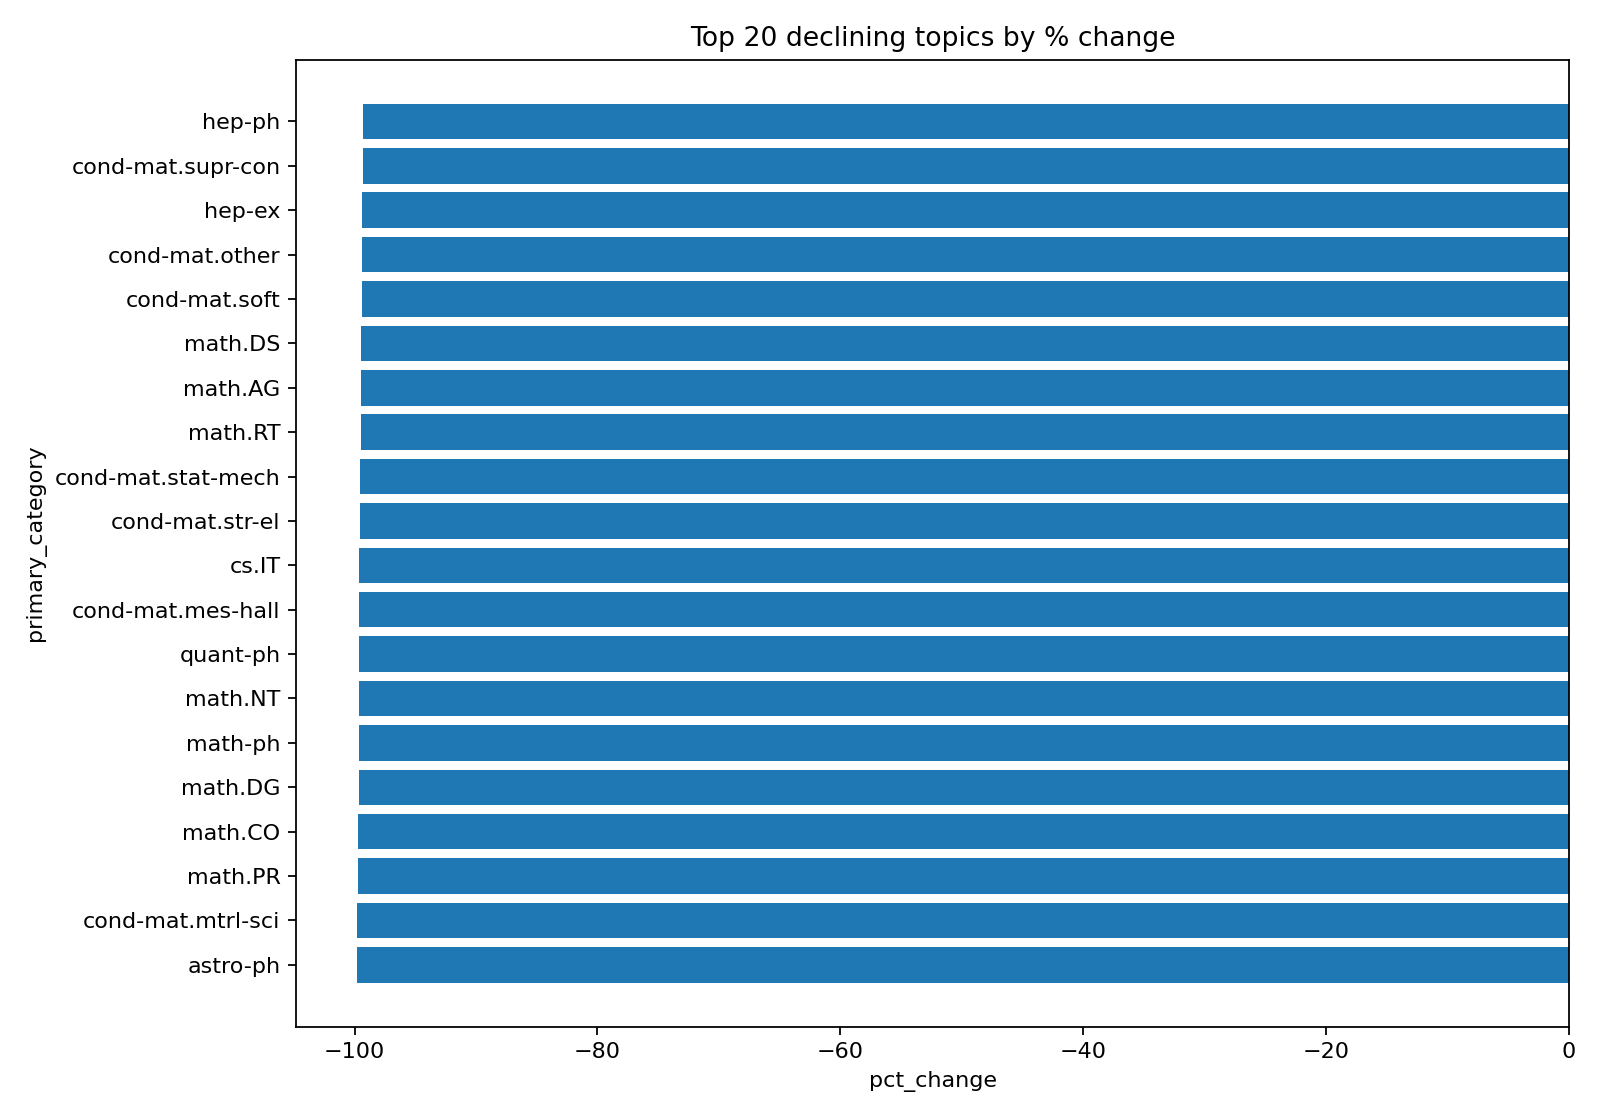

Source data for this figure (header and first rows):
primary_category, y_min, y_max, c_start, c_end, pct_change
astro-ph, 2007, 2025, 1165, 2, -99.83
cond-mat.mtrl-sci, 2007, 2025, 467, 1, -99.79
math.PR, 2007, 2025, 349, 1, -99.71
math.CO, 2007, 2025, 337, 1, -99.70
math.DG, 2007, 2024, 317, 1, -99.68
math-ph, 2007, 2025, 295, 1, -99.66
math.NT, 2007, 2024, 296, 1, -99.66
quant-ph, 2007, 2024, 587, 2, -99.66
cond-mat.mes-hall, 2007, 2021, 264, 1, -99.62
cs.IT, 2007, 2022, 248, 1, -99.60
cond-mat.str-el, 2007, 2025, 236, 1, -99.58
cond-mat.stat-mech, 2007, 2025, 239, 1, -99.58
math.RT, 2007, 2025, 190, 1, -99.47
math.AG, 2007, 2025, 366, 2, -99.45
math.DS, 2007, 2023, 182, 1, -99.45
cond-mat.soft, 2007, 2024, 167, 1, -99.40
cond-mat.other, 2007, 2022, 163, 1, -99.39
hep-ex, 2007, 2023, 162, 1, -99.38
cond-mat.supr-con, 2007, 2022, 155, 1, -99.35
hep-ph, 2007, 2025, 591, 4, -99.32
